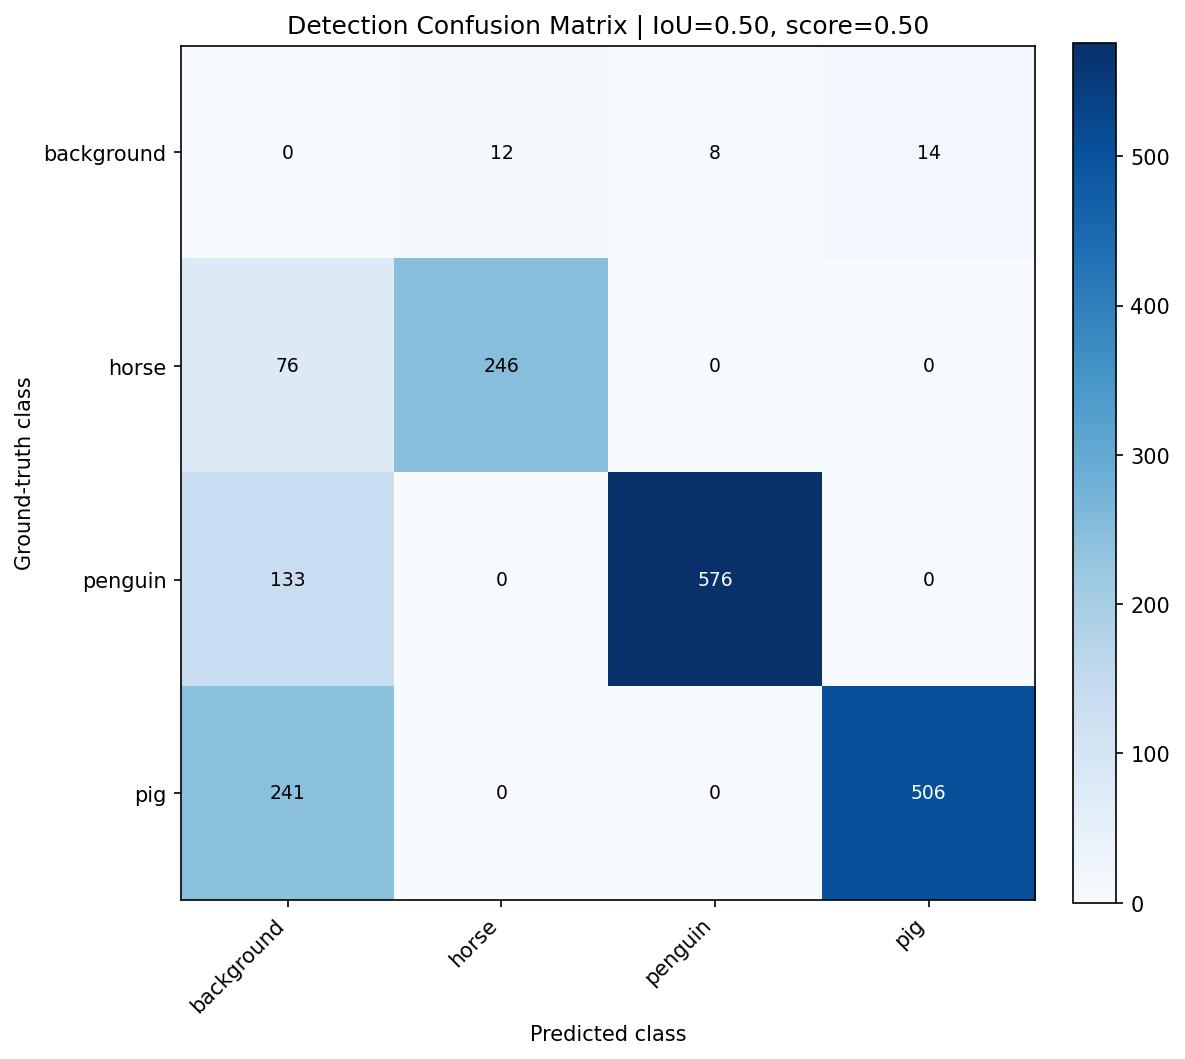

The table this chart was drawn from, first rows:
, background, horse, penguin, pig
background, 0, 12, 8, 14
horse, 76, 246, 0, 0
penguin, 133, 0, 576, 0
pig, 241, 0, 0, 506
